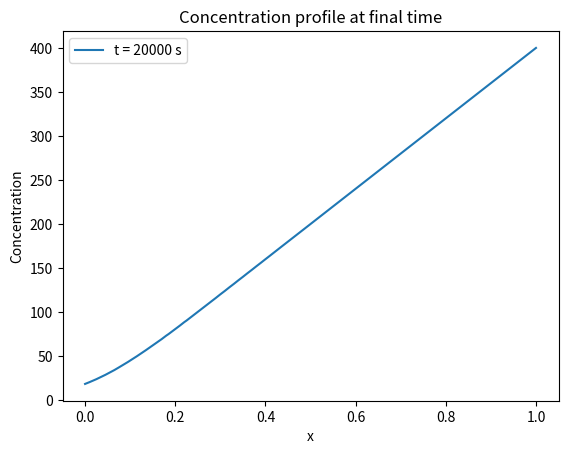

Python code for this plot:
import numpy as np
import matplotlib.pyplot as plt
from scipy.integrate import solve_ivp


# Input Parameters
Hydro_Dispersion = 3.3e-7       # Hydrodinamic dispersion [m^2/s]
pore_velocity = 1.0e-4       # pore velocity [m/s]
diffusion_rate_bw_regions = 0.0001    # diffusion rate between regions [1/s]
porosity = 0.30     # porosity
porosity_mobile = 0.25    # mobile porosity
porosity_immobile = 0.35   # immobile porosity
bulk_density = 4          # bulk density [kg/l]
# Source term parameters
Source_Time = 10000       # source duration [s]
Source_Intensity = 1           # source intensity [g/l]

# Discretization Settings
Domain_Length = 1            # domain length [m]
dx = 0.005       # space discretization [m]
Time_Span = (0, 20000)      # final simulation time [s]
dt = 40        # time step [s]

# Create spatial grid
Grid_Space = np.arange(0, Domain_Length + dx, dx)
Steps_Space = len(Grid_Space)  # number of spatial steps

# Creates temporal grid
Grid_Time = np.arange(Time_Span[0], Time_Span[1] + dt, dt)
Steps_Time = len(Grid_Time)  # number of time steps

# Initial conditions
source_stop_time_index = np.where(Grid_Time >= Source_Time)[0][0]
Concentration_Init = np.zeros((Steps_Space))
Concentration_Init[0] = Source_Intensity

retardation = 0 #1, 2
k_1 = 0.1
k_2 = 0.5
def pde_rhs(t, C):
    """
    Right-hand side for the transport PDE in method-of-lines form.
    
    The PDE is:
    
        Retardation_Factor * dC/dt = pore_velocity * dC/dx + Hydro_Dispersion * d2C/dx2
    
    Thus:
    
        dC/dt = [pore_velocity * dC/dx + Hydro_Dispersion * d2C/dx2] / Retardation_Factor
    
    Finite differences (using np.gradient) approximate the spatial derivatives.
    """
    # Compute the first derivative dC/dx (using central differences)
    dC_dx = np.gradient(C, dx)
    # Compute the second derivative d2C/dx2
    d2C_dx2 = np.gradient(dC_dx, dx)

    if retardation == 1:
        Retardation_Factor = 1 + k_1 * bulk_density / porosity # Linear model
    elif retardation == 2:
        Retardation_Factor = 1 + k_1 * bulk_density / porosity * C ^ (k_2 - 1) # Fraulich model
    else:
        Retardation_Factor = 1 # where 1 means no retardation
    
    # Compute time derivative dC/dt pointwise
    dC_dt = (pore_velocity * dC_dx + Hydro_Dispersion * d2C_dx2) / Retardation_Factor
    return dC_dt

# Solve the PDE (method-of-lines) using an ODE solver
print("Dimension of Concentration_Init:", Concentration_Init.shape)
sol = solve_ivp(pde_rhs, t_span = Time_Span, y0 = 
                Concentration_Init, t_eval=Grid_Time, method='RK45')

# Plot the concentration profile at the final time
plt.plot(Grid_Space, sol.y[:, -1], label=f't = {Grid_Time[-1]:.0f} s')
plt.xlabel('x')
plt.ylabel('Concentration')
plt.title('Concentration profile at final time')
plt.legend()
plt.show()



# # Find the index where the time grid first reaches or exceeds the source duration Source_Time
# # MATLAB: isend = min(find(Grid_Time>=Source_Time));
# 

# if par1 == 1 or par1 == 2:
#     # Simulation for linear (par1==1) or non-linear (par1==2) isotherm in 1 or 2 steps:
#     # First step: with source (time up to Source_Time)
#     T = Grid_Time[:isend+1]  # Include the time corresponding to Source_Time
#     out1 = pdeade(T, kdrt, n, Source_Intensity, Hydro_Dispersion, pore_velocity, C0nl, Grid_Space)
#     outi = out1.copy()

#     if isend < len(Grid_Time) - 1:
#         # Update initial condition from the last time step of out1
#         C0nl = np.squeeze(out1[-1, :]).reshape(-1, 1)
#         # Second step: simulation with source turned off (Source_Intensity = 0)
#         T = Grid_Time[isend:]
#         Source_Intensity = 0
#         out2 = pdeade(T, kdrt, n, Source_Intensity, Hydro_Dispersion, pore_velocity, C0nl, Grid_Space)
#         # Concatenate the results, skipping the duplicate first row of out2
#         outi = np.vstack([outi, out2[1:, :]])

#     # Save result to ASCII file (similar to MATLAB's "save ... -ascii")
#     np.savetxt('out_A.dat', outi, fmt='%g')

# elif par1 == 3 or par1 == 4:
#     # Simulation for sorption/double porosity cases (linear par1==3 or non-linear par1==4)
#     T = Grid_Time[:isend+1]
#     out1 = pdeade2(T, diffusion_rate_bw_regions, adsorption_rate, porosity, porosity_mobile, porosity_immobile, bulk_density, Source_Intensity, kdrt, n, Hydro_Dispersion, pore_velocity, C0nl, Grid_Space)
#     outi = out1.copy()

#     if isend < len(Grid_Time) - 1:
#         C0nl = np.squeeze(out1[-1, :, :])
#         T = Grid_Time[isend:]
#         Source_Intensity = 0
#         out2 = pdeade2(T, diffusion_rate_bw_regions, adsorption_rate, porosity, porosity_mobile, porosity_immobile, bulk_density, Source_Intensity, kdrt, n, Hydro_Dispersion, pore_velocity, C0nl, Grid_Space)
#         outi = np.concatenate((outi, out2[1:, :, :]), axis=0)

#     # Save results for the two particles (pages 1 and 2)
#     out_particle1 = outi[:, :, 0]
#     np.savetxt('out_1A.dat', out_particle1, fmt='%g')
#     out_particle2 = outi[:, :, 1]
#     np.savetxt('out_2A.dat', out_particle2, fmt='%g')

# # Plotting the results
# plt.figure()
# # Find the first spatial index where Grid_Space >= 0.1
# idx = np.where(Grid_Space >= 0.1)[0][0]
# if par1 == 1 or par1 == 2:
#     plt.plot(Grid_Time, outi[:, idx] / C0nl[0, 0])
# else:
#     plt.plot(Grid_Time, outi[:, idx, 0] / C0nl[0, 0])
# plt.ylabel('C/C0')
# plt.xlabel('t[s]')
# plt.show()

# print(outi, Grid_Space, Grid_Time)